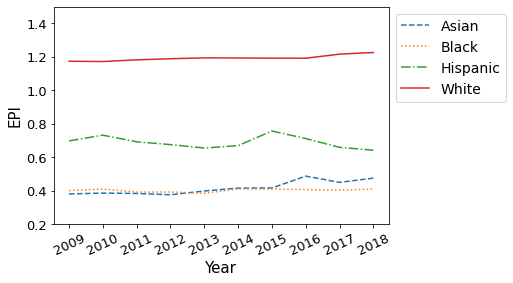

The file beside this chart, header and first rows:
Racial/Ethnic_Group, 2009, 2010, 2011, 2012, 2013, 2014, 2015, 2016, 2017, 2018
ASIAN, 0.38, 0.385, 0.383, 0.375, 0.398, 0.415, 0.416, 0.487, 0.449, 0.475
BLACK, 0.4, 0.41, 0.391, 0.392, 0.384, 0.41, 0.41, 0.406, 0.403, 0.409
HISPANIC, 0.697, 0.732, 0.692, 0.675, 0.655, 0.669, 0.756, 0.711, 0.659, 0.642
WHITE, 1.174, 1.172, 1.182, 1.189, 1.194, 1.193, 1.192, 1.192, 1.216, 1.226
